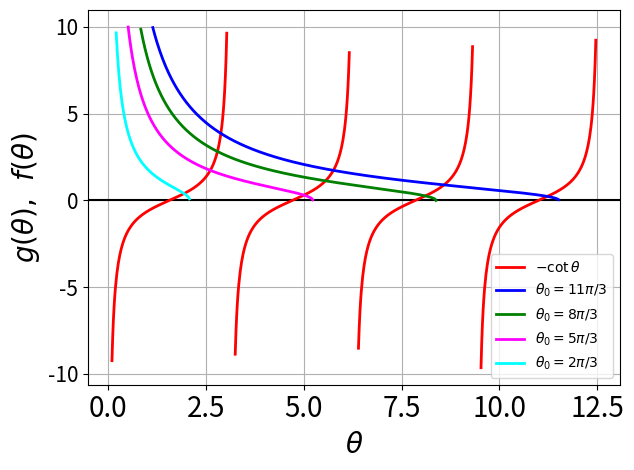

Reproduce this figure in Python.
#!/usr/bin/env python
# -*- coding: utf-8 -*-
 
#Modulos python
import numpy as np
import scipy.interpolate
import matplotlib as mpl
import matplotlib.pyplot as plt
 
#*******************************************
x  = np.linspace(0,8.0*np.pi/2.0,700)

tol = 10

y1 = -1.0/np.tan(x)
y1[y1 > tol]  = np.nan
y1[y1 < -tol] = np.nan

x0 = 11.0*np.pi/3.0
y2 = np.sqrt((x0/x)**2 - 1.0)
y2[y2 > tol]  = np.nan
y2[y2 < -tol] = np.nan

x0 = 8.0*np.pi/3.0
y3 = np.sqrt((x0/x)**2 - 1.0)
y3[y3 > tol]  = np.nan
y3[y3 < -tol] = np.nan

x0 = 5.0*np.pi/3.0
y4 = np.sqrt((x0/x)**2 - 1.0)
y4[y4 > tol]  = np.nan
y4[y4 < -tol] = np.nan

x0 = 2.0*np.pi/3.0
y5 = np.sqrt((x0/x)**2 - 1.0)
y5[y5 > tol]  = np.nan
y5[y5 < -tol] = np.nan

plt.axhline(0, color='black')
 
#plotando os dados
plt.plot(x, y1, linestyle='-', color='red', linewidth=2, label=r"$-\cot \theta$")
plt.plot(x, y2, linestyle='-', color='blue', linewidth=2, label=r"$\theta_0 = 11\pi/3$")
plt.plot(x, y3, linestyle='-', color='green', linewidth=2, label=r"$\theta_0 = 8\pi/3$")
plt.plot(x, y4, linestyle='-', color='magenta', linewidth=2, label=r"$\theta_0 = 5\pi/3$")
plt.plot(x, y5, linestyle='-', color='cyan', linewidth=2, label=r"$\theta_0 = 2\pi/3$")
 
#plt.legend(loc=(0.75,0.8))
plt.legend(loc=0)
 
plt.grid(True)
 
plt.xlabel(r'$\theta$', fontsize=20)
 
plt.tick_params(axis='y', labelsize=15)
plt.tick_params(axis='x', labelsize=20)
 
plt.ylabel(r'$g(\theta),$  $f(\theta)$', fontsize=20)

#plt.xticks([0, np.pi/2., np.pi, 3*np.pi/2., 2*np.pi, 5*np.pi/2.0, 3*np.pi, 7*np.pi/2.0, 4*np.pi],
           #['$0$', r'$\frac{\pi}{2}$', r'$\pi$', r'$\frac{3\pi}{2}$', r'$2\pi$', r'$\frac{5\pi}{2}$', r'$3\pi$', r'$\frac{7\pi}{2}$', r'$4\pi$'])
 
#plt.title("Exemplo", fontsize=30)
 
plt.tight_layout()
#plt.savefig('energias_impar.png')
 
plt.show()